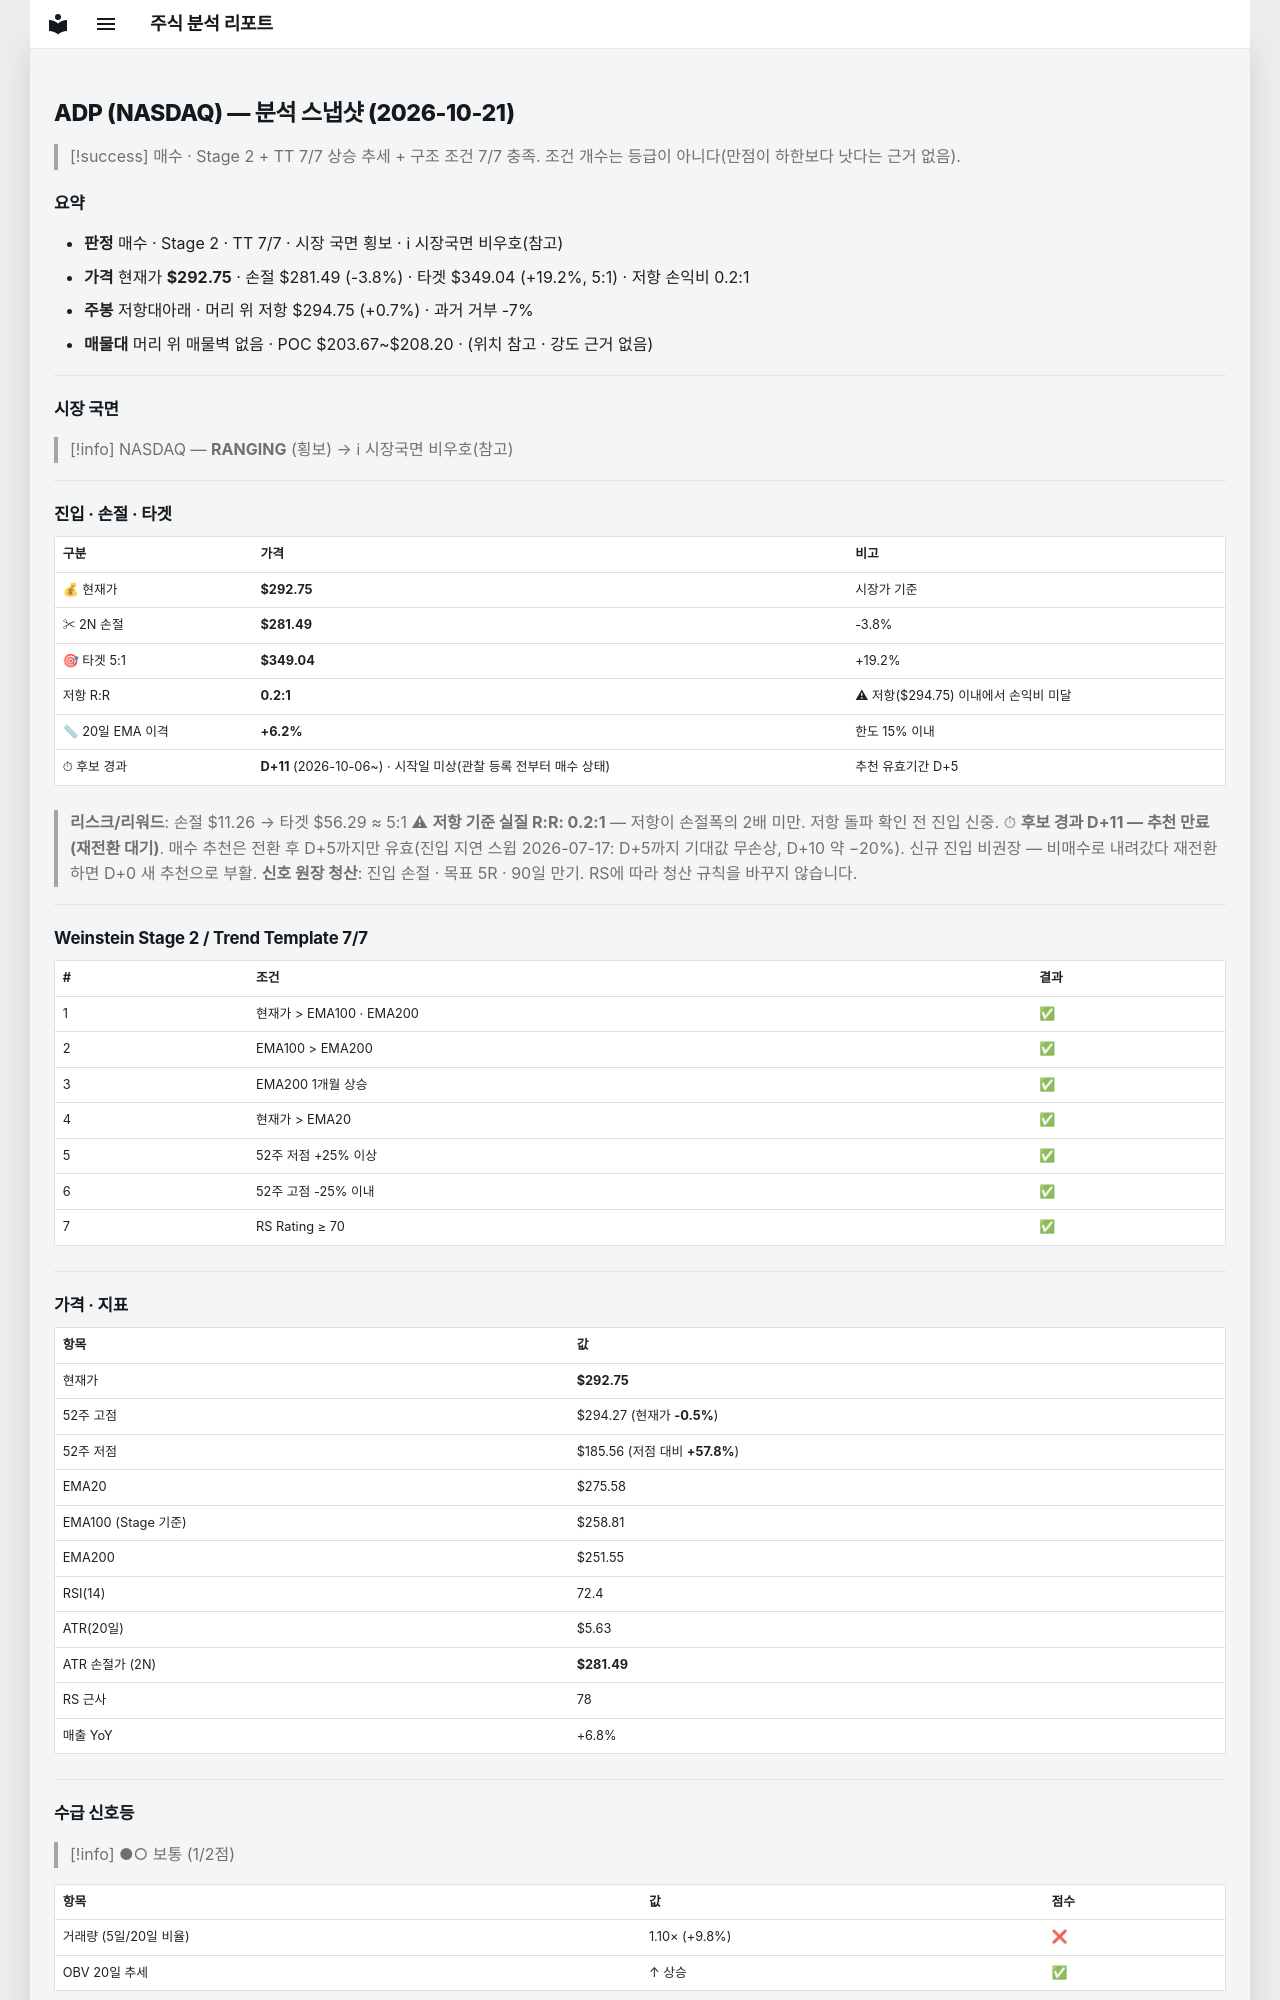

repository: soloandco/stock-reports · page: snapshots/ADP-2026-10-21/index.html · generator: mkdocs

---
type: analysis-snapshot
title: ADP 분석 스냅샷
ticker: ADP
market: NASDAQ
created: 2026-10-21
updated: 2026-10-21
bar-date: 2026-10-20
verdict: 매수후보
real-rr: 0.18
sma50-gap-pct: 6.2
candidate-days: 11
candidate-since: 2026-10-06
candidate-start-unknown: true
weekly-position: 저항대아래
weekly-overhead-price: 294.75
weekly-overhead-pct: 0.7
stage: 2
trend-template-score: 7
tt-max: 7
ma-set: ema-20-100-200
price: 292.75
stop-price: 281.49121919429126
market-regime: RANGING
supply-demand-score: 1/2
supply-demand-label: 보통
status: tracking
tags:
  - stock-agent
  - watchlist
  - ADP
  - analysis
related:
  - "[[analysis-template]]"
---

# ADP (NASDAQ) — 분석 스냅샷 (2026-10-21)

> [!success] 매수 · Stage 2 + TT 7/7
> 상승 추세 + 구조 조건 7/7 충족. 조건 개수는 등급이 아니다(만점이 하한보다 낫다는 근거 없음).

## 요약

- **판정** 매수 · Stage 2 · TT 7/7 · 시장 국면 횡보 · ℹ 시장국면 비우호(참고)
- **가격** 현재가 **$292.75** · 손절 $281.49 (-3.8%) · 타겟 $349.04 (+19.2%, 5:1) · 저항 손익비 0.2:1
- **주봉** 저항대아래 · 머리 위 저항 $294.75 (+0.7%) · 과거 거부 -7%
- **매물대** 머리 위 매물벽 없음 · POC $203.67~$208.20 · (위치 참고 · 강도 근거 없음)

---

## 시장 국면

> [!info] NASDAQ — **RANGING** (횡보) → ℹ 시장국면 비우호(참고)

---

## 진입 · 손절 · 타겟

| 구분 | 가격 | 비고 |
|------|------|------|
| 💰 현재가 | **$292.75** | 시장가 기준 |
| ✂ 2N 손절 | **$281.49** | -3.8% |
| 🎯 타겟 5:1 | **$349.04** | +19.2% |
| 저항 R:R | **0.2:1** | ⚠ 저항($294.75) 이내에서 손익비 미달 |
| 📏 20일 EMA 이격 | **+6.2%** | 한도 15% 이내 |
| ⏱ 후보 경과 | **D+11** (2026-10-06~) · 시작일 미상(관찰 등록 전부터 매수 상태) | 추천 유효기간 D+5 |

> **리스크/리워드**: 손절 $11.26 → 타겟 $56.29 ≈ 5:1
> ⚠ **저항 기준 실질 R:R: 0.2:1** — 저항이 손절폭의 2배 미만. 저항 돌파 확인 전 진입 신중.
> ⏱ **후보 경과 D+11 — 추천 만료(재전환 대기)**. 매수 추천은 전환 후 D+5까지만 유효(진입 지연 스윕 2026-07-17: D+5까지 기대값 무손상, D+10 약 −20%). 신규 진입 비권장 — 비매수로 내려갔다 재전환하면 D+0 새 추천으로 부활.
> **신호 원장 청산**: 진입 손절 · 목표 5R · 90일 만기. RS에 따라 청산 규칙을 바꾸지 않습니다.

---

## Weinstein Stage 2 / Trend Template 7/7

| # | 조건 | 결과 |
|---|------|------|
| 1 | 현재가 > EMA100 · EMA200 | ✅ |
| 2 | EMA100 > EMA200 | ✅ |
| 3 | EMA200 1개월 상승 | ✅ |
| 4 | 현재가 > EMA20 | ✅ |
| 5 | 52주 저점 +25% 이상 | ✅ |
| 6 | 52주 고점 -25% 이내 | ✅ |
| 7 | RS Rating ≥ 70 | ✅ |

---

## 가격 · 지표

| 항목 | 값 |
|------|---|
| 현재가 | **$292.75** |
| 52주 고점 | $294.27 (현재가 **-0.5%**) |
| 52주 저점 | $185.56 (저점 대비 **+57.8%**) |
| EMA20 | $275.58 |
| EMA100 (Stage 기준) | $258.81 |
| EMA200 | $251.55 |
| RSI(14) | 72.4 |
| ATR(20일) | $5.63 |
| ATR 손절가 (2N) | **$281.49** |
| RS 근사 | 78 |
| 매출 YoY | +6.8% |

---
## 수급 신호등

> [!info] ●○ 보통 (1/2점)

| 항목 | 값 | 점수 |
|------|------|------|
| 거래량 (5일/20일 비율) | 1.10× (+9.8%) | ❌ |
| OBV 20일 추세 | ↑ 상승 | ✅ |

> **판독법**: 거래량이 20일 평균보다 20% 이상 많고 OBV(온밸런스볼륨)가 상승 중이면 매집 수급이 강한 것으로 판단합니다.

---
